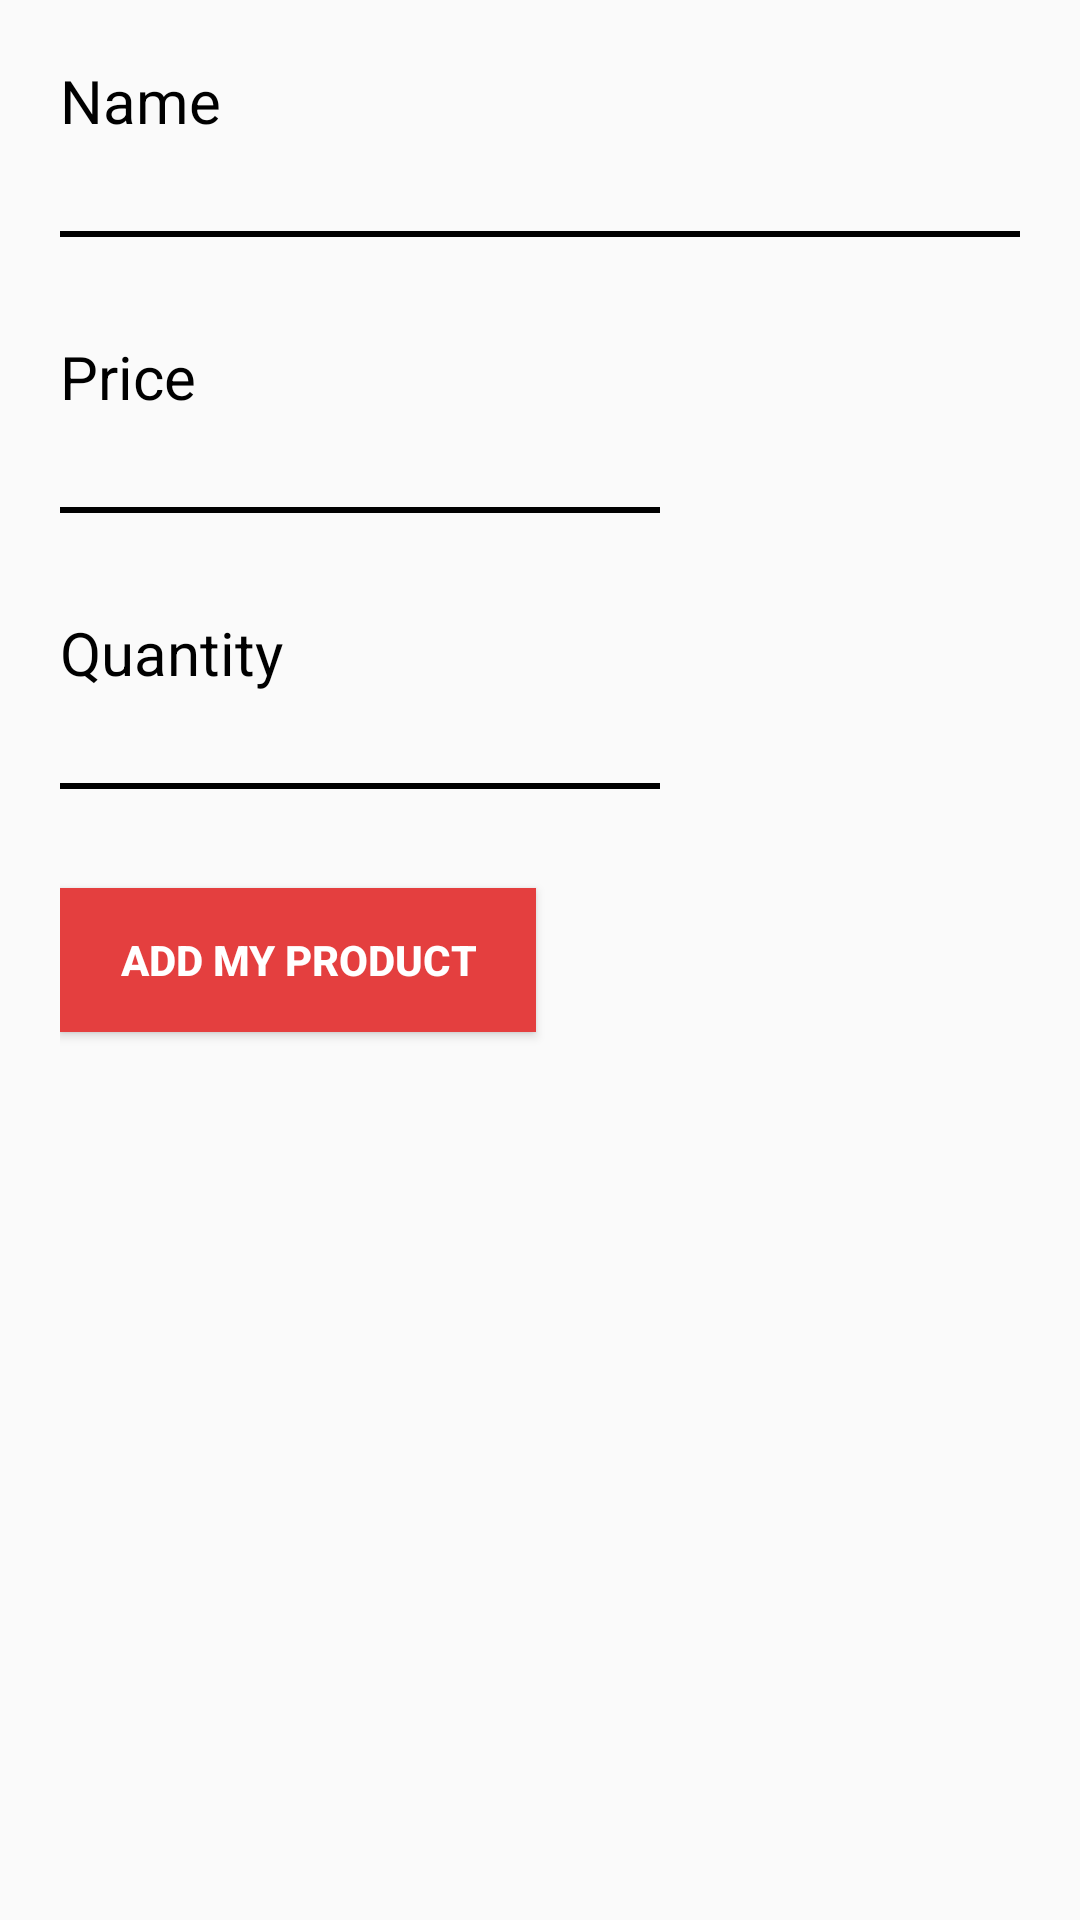

Layout XML and referenced resources for this Android screen:
<!-- AndroidManifest.xml: application theme AppTheme -->
<!-- res/layout/create_product.xml -->
<?xml version="1.0" encoding="utf-8"?>
<LinearLayout xmlns:android="http://schemas.android.com/apk/res/android"
    android:orientation="vertical"
    android:layout_width="match_parent"
    android:layout_height="match_parent"
    android:padding="@dimen/twenty">

    <LinearLayout
        android:layout_width="fill_parent"
        android:layout_height="wrap_content"
        android:orientation="vertical"
        android:layout_marginBottom="30dp">

        <TextView
            android:layout_width="wrap_content"
            android:layout_height="wrap_content"
            android:text="@string/productName"
            android:textColor="@color/black"
            android:textSize="@dimen/twenty"/>

        <EditText
            android:id="@+id/myProduct"
            android:layout_width="fill_parent"
            android:layout_height="wrap_content"
            android:background="@drawable/black_bottom_line"
            android:paddingLeft="4dp"
            android:textColor="@color/black"
            android:textColorHint="@color/black"
            android:height="@dimen/input_height" />

    </LinearLayout>

    <LinearLayout
        android:layout_width="fill_parent"
        android:layout_height="wrap_content"
        android:orientation="vertical"
        android:layout_marginBottom="30dp">

        <TextView
            android:layout_width="wrap_content"
            android:layout_height="wrap_content"
            android:text="@string/productPrice"
            android:textColor="@color/black"
            android:textSize="@dimen/twenty"/>

        <EditText
            android:id="@+id/myProductPrice"
            android:layout_width="@dimen/input_price"
            android:layout_height="@dimen/input_height"
            android:background="@drawable/black_bottom_line"
            android:paddingLeft="4dp"
            android:inputType="numberDecimal|numberSigned"
            android:textColor="@color/black"
            android:textColorHint="@color/black"
            android:height="@dimen/input_height" />

    </LinearLayout>

    <LinearLayout
        android:layout_width="fill_parent"
        android:layout_height="wrap_content"
        android:orientation="vertical"
        android:layout_marginBottom="30dp">

        <TextView
            android:layout_width="wrap_content"
            android:layout_height="wrap_content"
            android:text="@string/productQuantity"
            android:textColor="@color/black"
            android:textSize="@dimen/twenty"/>

        <EditText
            android:id="@+id/myProductQuantity"
            android:layout_width="@dimen/input_price"
            android:layout_height="@dimen/input_height"
            android:background="@drawable/black_bottom_line"
            android:paddingLeft="4dp"
            android:inputType="numberDecimal"
            android:textColor="@color/black"
            android:textColorHint="@color/black"
            android:height="@dimen/input_height" />

    </LinearLayout>

    <Button
        android:id="@+id/createProduct"
        android:layout_width="wrap_content"
        android:layout_height="wrap_content"
        android:background="@color/red"
        android:paddingLeft="@dimen/twenty"
        android:paddingRight="@dimen/twenty"
        android:textColor="@color/white"
        android:textStyle="bold"
        android:text="@string/addMyProduct"/>

</LinearLayout>
<!-- resources referenced by this layout -->
<resources>
  <color name="black">#000000</color>
  <color name="red">#e43f3f</color>
  <color name="white">#FFFFFF</color>
  <dimen name="input_height">35dp</dimen>
  <dimen name="input_price">200dp</dimen>
  <dimen name="twenty">20dp</dimen>
  <!-- drawable black_bottom_line (drawable) -->
  <?xml version="1.0" encoding="utf-8"?>
  <layer-list xmlns:android="http://schemas.android.com/apk/res/android" >
  
      <item android:bottom="3dp"
          android:left="-4dp"
          android:right="-4dp"
          android:top="-4dp">
          <shape android:shape="rectangle" >
              <stroke
                  android:width="2dp"
                  android:color="@android:color/black" />
          </shape>
      </item>
  
  </layer-list>
  <string name="addMyProduct">Add my product</string>
  <string name="productName">Name</string>
  <string name="productPrice">Price</string>
  <string name="productQuantity">Quantity</string>
  <style name="AppTheme" parent="Theme.AppCompat.Light.DarkActionBar">
          
          <item name="colorPrimary">@color/colorPrimary</item>
          <item name="colorPrimaryDark">@color/colorPrimaryDark</item>
          <item name="colorAccent">@color/colorAccent</item>
      </style>
  <color name="colorPrimary">#e43f3f</color>
  <color name="colorPrimaryDark">#cc1d1d</color>
  <color name="colorAccent">#FF4081</color>
</resources>
